Run: headless pygame with SDL's dummy video driver; simulated clock (each Clock.tick advances the game by its frame time, no real sleeping); random seed 0; keys injected as events and as key.get_pressed() state; mouse plan: one left click at the window centre at the start of phase 2, then a move to the lower-right quarter at the start of phase 3.
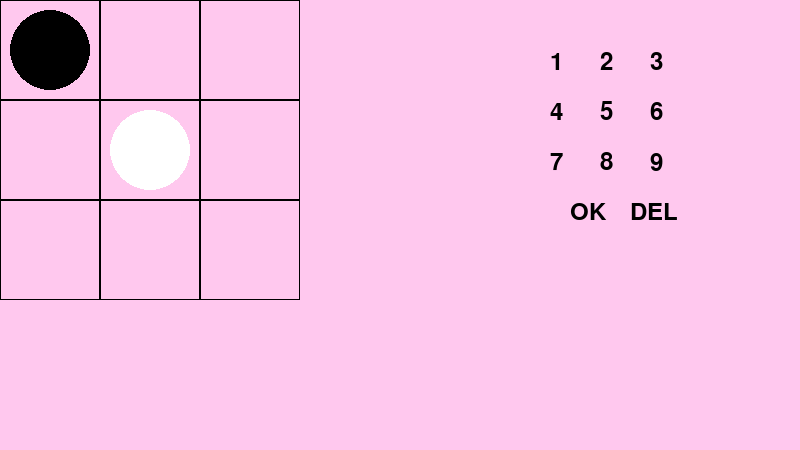
Frame 1 of 4 · flips 1–60 · no input
Frame 2 of 4 · flips 61–180 · clicked the window centre · tapped SPACE, RETURN · held RIGHT (→), D · screen unchanged from frame 1, image omitted
Frame 3 of 4 · flips 181–300 · moved the mouse to the lower-right quarter · held DOWN (↓), S · screen unchanged from frame 2, image omitted
Frame 4 of 4 · flips 301–420 · held LEFT (←), A, UP (↑), W · screen unchanged from frame 3, image omitted

The pygame program that drew these frames:

import pygame

# 初始化pygame
pygame.init()

# 设置窗口大小
screen = pygame.display.set_mode((800, 450))

# 设置颜色
MILK_COLOUR = (255, 200, 238)  # 米黄色
BLACK = (0, 0, 0)
WHITE = (255, 255, 255)
RED = (255, 0, 0)
GREEN = (0, 255, 0)

# 设置字体
font = pygame.font.Font(None, 36)

# 棋盘状态
board = [
    [2, 0, 0],
    [0, 1, 0],
    [0, 0, 0]
]

# 数字键盘状态
num_center = (600, 100)
num_keyboard = {
    '1': (num_center[0] - 50, num_center[1] - 50),
    '2': (num_center[0], num_center[1] - 50),
    '3': (num_center[0] + 50, num_center[1] - 50),
    '4': (num_center[0] - 50, num_center[1]),
    '5': (num_center[0], num_center[1]),
    '6': (num_center[0] + 50, num_center[1]),
    '7': (num_center[0] - 50, num_center[1] + 50),
    '8': (num_center[0], num_center[1] + 50),
    '9': (num_center[0] + 50, num_center[1] + 50),
}

# 确定和删除按钮状态
buttons = {
    'OK': (num_center[0] - 30, num_center[1] + 100),
    'DEL': (num_center[0] + 30, num_center[1] + 100),
}

# 游戏循环
running = True
while running:
    for event in pygame.event.get():
        if event.type == pygame.QUIT:
            running = False
        elif event.type == pygame.MOUSEBUTTONDOWN:
            # 检查鼠标点击位置
            x, y = pygame.mouse.get_pos()
            if 510 <= x <= 590 and 350 <= y <= 390:  # 确定按钮
                print("确定")
            elif 550 <= x <= 590 and 350 <= y <= 390:  # 删除按钮
                print("删除")
            else:
                for num, pos in num_keyboard.items():  # 数字键盘
                    if pos[0] <= x <= pos[0] + 40 and pos[1] <= y <= pos[1] + 40:
                        print(f"数字: {num}")
    
    # 填充背景色
    screen.fill(MILK_COLOUR)
    
    # 绘制棋盘
    for i in range(3):
        for j in range(3):
            rect = pygame.Rect(i * 100, j * 100, 100, 100)
            pygame.draw.rect(screen, BLACK, rect, 1)
            if board[i][j] == 2:
                pygame.draw.circle(screen, BLACK, (i * 100 + 50, j * 100 + 50), 40)
            elif board[i][j] == 1:
                pygame.draw.circle(screen, WHITE, (i * 100 + 50, j * 100 + 50), 40)
    
    # 绘制数字键盘和按钮
    for num, pos in num_keyboard.items():
        text = font.render(num, True, BLACK)
        screen.blit(text, pos)
    for btn, pos in buttons.items():
        text = font.render(btn, True, BLACK)
        screen.blit(text, pos)
    
    # 更新屏幕
    pygame.display.flip()

# 退出pygame
pygame.quit()
